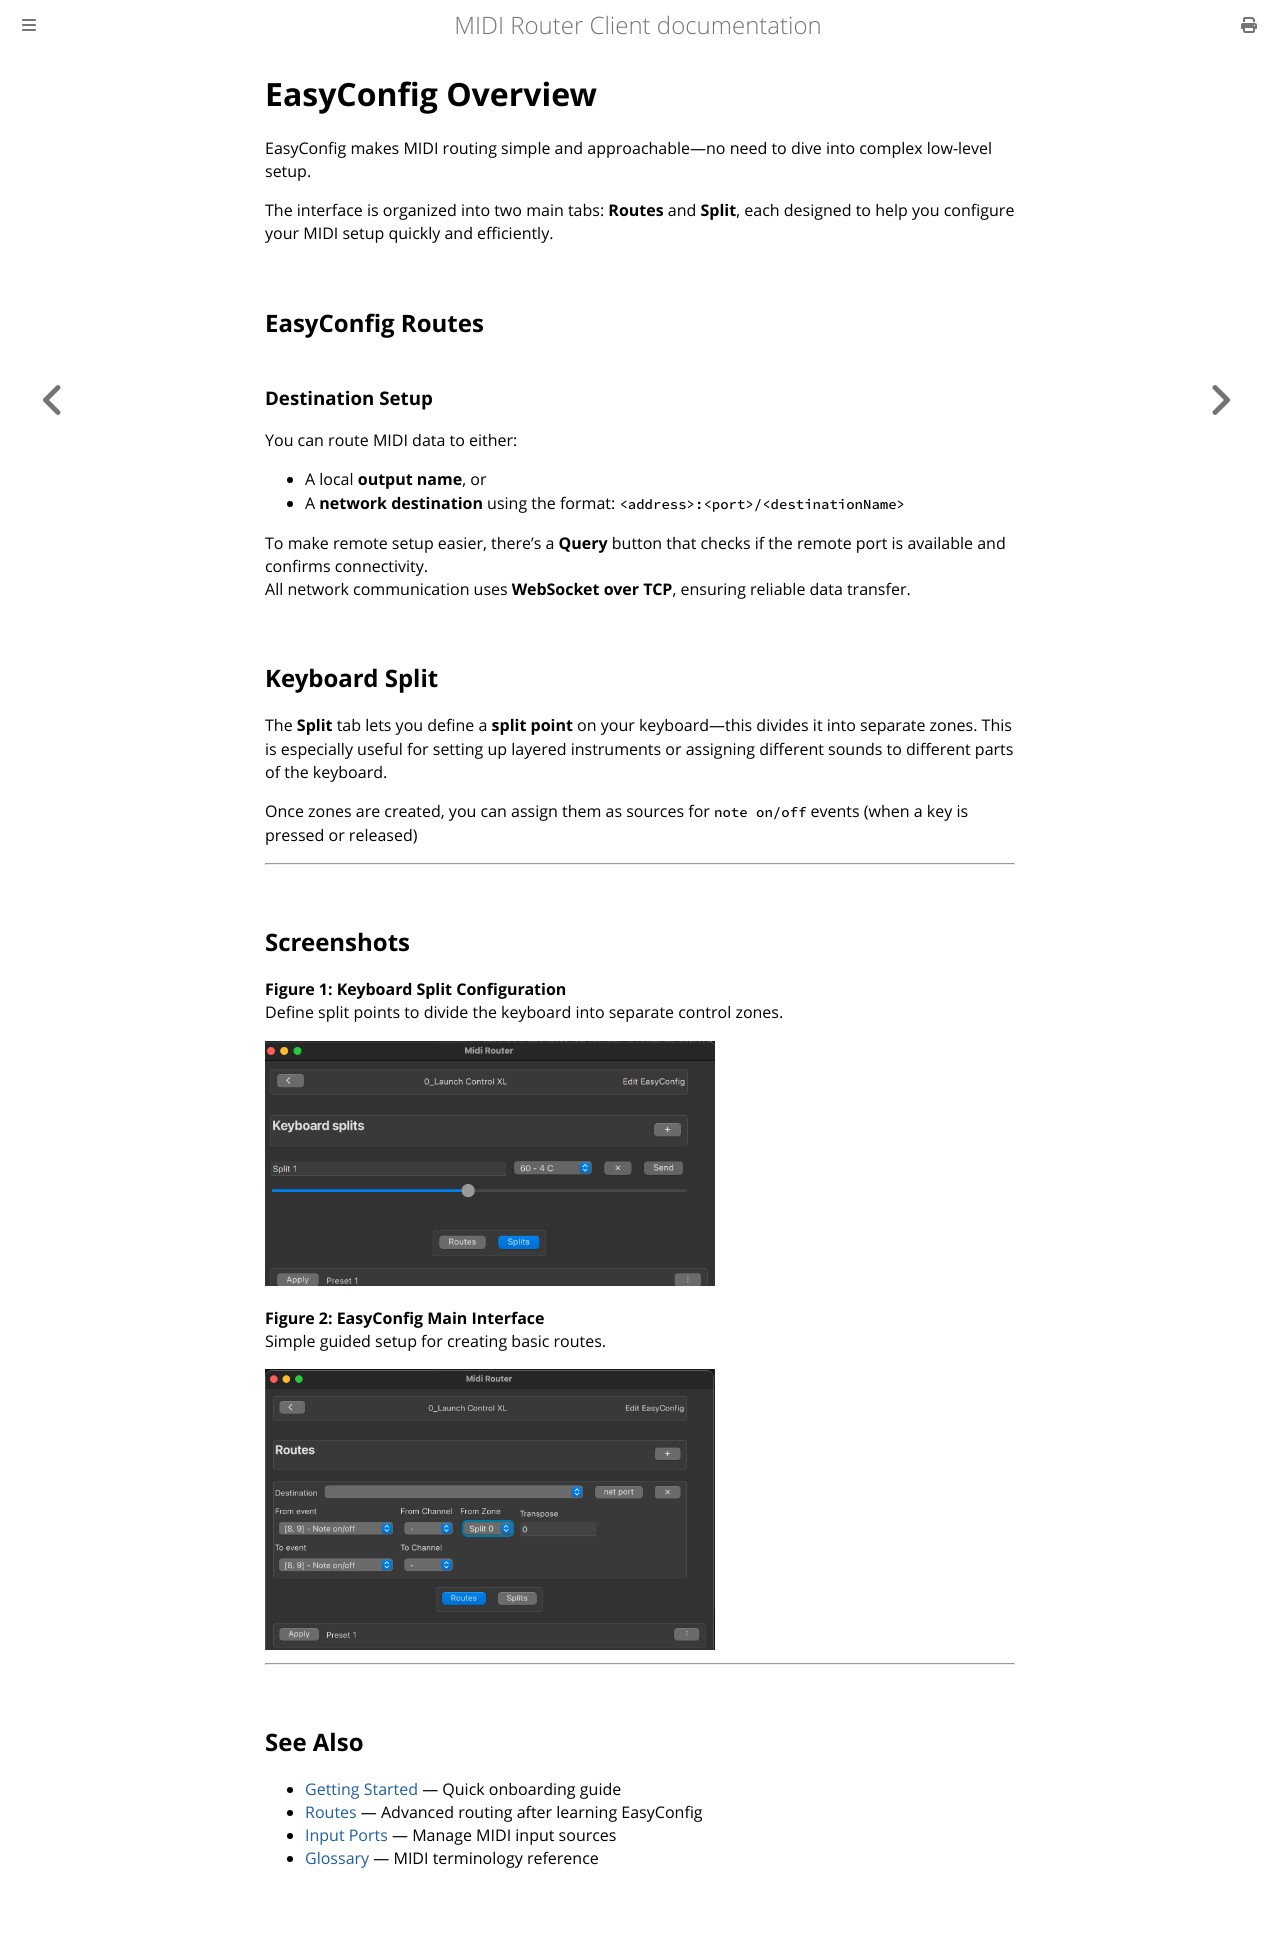

repository: shemeshg/MidiRouterClient-mdbook · page: guide/easyConfig.html · generator: mdbook

# EasyConfig Overview

EasyConfig makes MIDI routing simple and approachable—no need to dive into complex low-level setup.

The interface is organized into two main tabs: **Routes** and **Split**, each designed to help you configure your MIDI setup quickly and efficiently.


## EasyConfig Routes

### Destination Setup

You can route MIDI data to either:
- A local **output name**, or
- A **network destination** using the format: `<address>:<port>/<destinationName>`

To make remote setup easier, there's a **Query** button that checks if the remote port is available and confirms connectivity.  
All network communication uses **WebSocket over TCP**, ensuring reliable data transfer.

## Keyboard Split

The **Split** tab lets you define a **split point** on your keyboard—this divides it into separate zones.
This is especially useful for setting up layered instruments or assigning different sounds to different parts of the keyboard.

Once zones are created, you can assign them as sources for `note on/off` events (when a key is pressed or released)

---

## Screenshots

**Figure 1: Keyboard Split Configuration**  
Define split points to divide the keyboard into separate control zones.

<img src="Screenshot 2025-08-20 at 7.00.59.png" style="width:60%; height:auto;" />

**Figure 2: EasyConfig Main Interface**  
Simple guided setup for creating basic routes.

<img src="Screenshot 2025-08-20 at 7.02.17.png" style="width:60%; height:auto;" />

---

## See Also

- [Getting Started](getting_started.md) — Quick onboarding guide
- [Routes](route.md) — Advanced routing after learning EasyConfig
- [Input Ports](inport.md) — Manage MIDI input sources
- [Glossary](glossary.md) — MIDI terminology reference
